Run: headless pygame with SDL's dummy video driver; simulated clock (each Clock.tick advances the game by its frame time, no real sleeping); random seed 0; keys injected as events and as key.get_pressed() state; mouse plan: one left click at the window centre at the start of phase 2, then a move to the lower-right quarter at the start of phase 3.
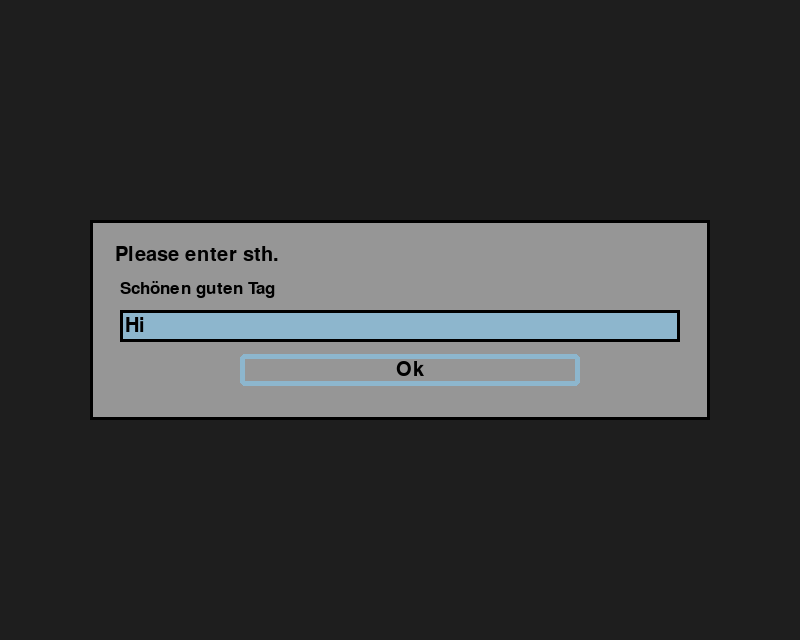
Frame 1 of 4 · flips 1–60 · no input
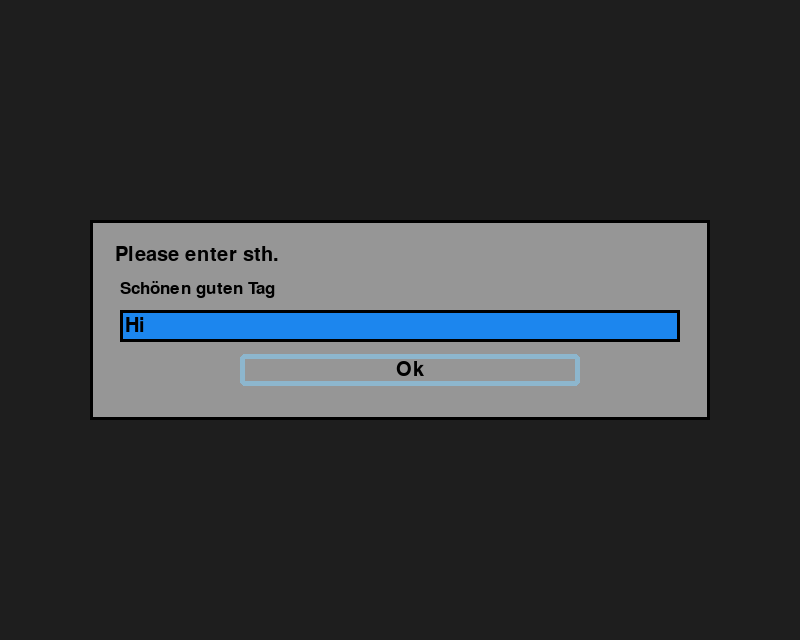
Frame 2 of 4 · flips 61–180 · clicked the window centre · tapped SPACE, RETURN · held RIGHT (→), D
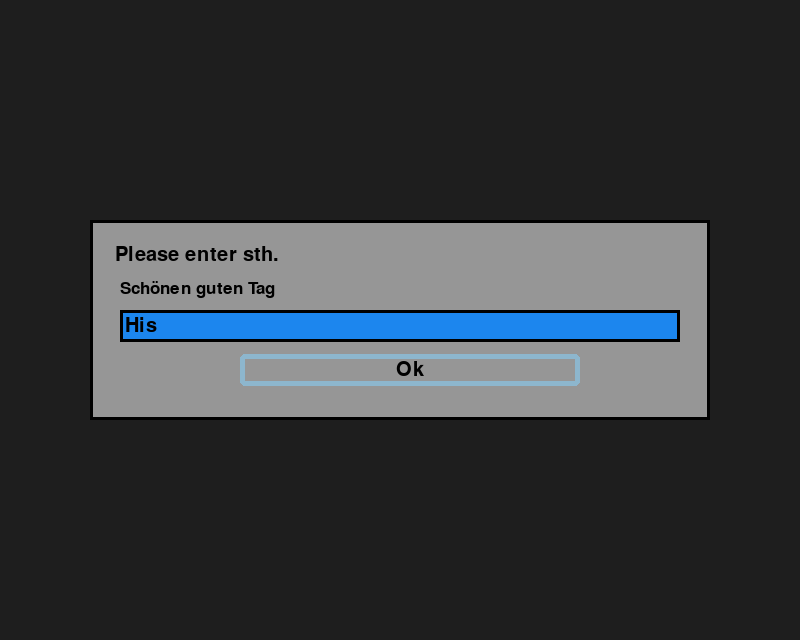
Frame 3 of 4 · flips 181–300 · moved the mouse to the lower-right quarter · held DOWN (↓), S
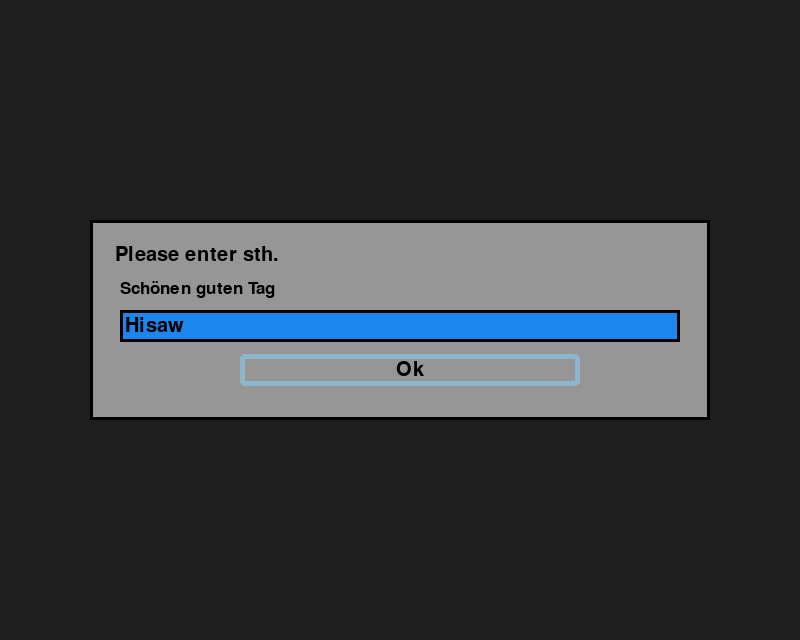
Frame 4 of 4 · flips 301–420 · held LEFT (←), A, UP (↑), W

The pygame program that drew these frames:

from typing import *
import sys

import pygame

pygame.init()


class Element:      # Superior class
    COLOR_INACTIVE = pygame.Color('lightskyblue3')
    COLOR_ACTIVE = pygame.Color('dodgerblue2')
    COLOR_DISABLED = pygame.Color(200, 200, 200)
    COLOR_BACKGROUND = pygame.Color(150, 150, 150)
    COLOR_TEXT = pygame.Color(0, 0, 0)
    COLOR_BORDER = pygame.Color(0, 0, 0)
    my_font = pygame.font.SysFont("futura", 30)

    def __init__(self, x, y, w=340, h=32, text="", text_color="black", color=None, top_left_corner_surface=(0, 0),
                 font=None):
        # relative
        self.size = (w, h)
        self.pos = (x, y)
        self.surface = pygame.Surface((w, h))
        self.rect = self.surface.get_rect(center=(x, y))
        # absolute
        # print(top_left_corner_surface, "element")
        self.support_point = top_left_corner_surface
        if top_left_corner_surface != (0, 0):
            self.calculate_abs_pos()
        self.abs_rect = None
        self.calculate_abs_pos()

        # Color
        self.color = InputField.COLOR_INACTIVE
        self.text_color = pygame.color.Color(text_color)

        # Text
        self.txt_surface = InputField.my_font.render(text, True, self.text_color)
        self.txt_rect = self.txt_surface.get_rect(center=self.rect.center)

        # var
        self.active = False
        self.disabled = False
        self.click = False

    def calculate_abs_pos(self):
        pos_x, pos_y = self.rect.topleft
        rel_x, rel_y = self.support_point
        w, h = self.size

        abs_rect = pygame.Rect(rel_x * 0 + pos_x, rel_y * 0 + pos_y, w, h)
        abs_rect.topleft = (rel_x + pos_x, rel_y + pos_y)
        self.abs_rect = abs_rect

    def set_abs_pos(self, topleft_corner_super: Tuple[int, int]):
        self.support_point = topleft_corner_super
        self.calculate_abs_pos()

    def handle_event(self, eventloop_event: pygame.event) -> bool:
        raise NotImplementedError("this Class is a super Class, it is not supposed to use this Class")
        # return self.active

    def _update_self_box(self):
        pass

    def disable(self):
        self.disabled = True

    def enable(self):
        self.disabled = False

    def draw(self, surface_screen):
        self._update_self_box()
        surface_screen.blit(self.surface, self.rect)

class ButtonBox:
    COLOR_INACTIVE = pygame.Color('lightskyblue3')
    COLOR_ACTIVE = pygame.Color('dodgerblue2')
    COLOR_BACKGROUND = pygame.Color(150, 150, 150)
    COLOR_TEXT = pygame.Color(0, 0, 0)
    COLOR_BORDER = pygame.Color(0, 0, 0)
    my_font = pygame.font.SysFont("futura", 30)

    def __init__(self, x, y, w, h, elements: dict, text="", font=None):
        # Positions
        self.surface = pygame.Surface((w, h))
        self.rect = self.surface.get_rect(center=(x, y))

        # Color
        self.color = ButtonBox.COLOR_TEXT

        # Text
        self._text_list = list(text.strip().split("/n"))
        if font is None:
            font = ButtonBox.my_font
        else:
            font = font
        self.texts = []
        for i, text in enumerate(self._text_list):
            txt_surface = font.render(text, True, self.color, None)
            txt_rect = txt_surface.get_rect(topleft=(25, 25+50*i))
            self.texts.append((txt_surface, txt_rect))

        # elements
        self.elements = elements
        for element in self.elements.values():   # calculate the absolute position of every element
            element.set_abs_pos(self.rect.topleft)

    def update_self_box(self):
        self.surface.fill(ButtonBox.COLOR_BACKGROUND)
        pygame.draw.rect(self.surface, ButtonBox.COLOR_BORDER, self.surface.get_rect(), 3)

        for element in self.elements.values():
            element.draw(self.surface)
        for text, text_rect in self.texts:
            self.surface.blit(text, text_rect)

    def draw(self, surface_screen):
        self.update_self_box()
        surface_screen.blit(self.surface, self.rect)

    def handle_box_events(self, eventloop_event) -> dict:
        event_log = {}
        for name, element in self.elements.items():
            event_log[name] = element.handle_event(eventloop_event)
        return event_log


class Button(Element):
    def __init__(self, x, y, w=340, h=32, text="", text_color="black", active=False, disabled=False,
                 top_left_corner_surface=(0, 0)):
        super(Button, self).__init__(x, y, w, h, text, text_color, top_left_corner_surface=top_left_corner_surface)
        # relative
        # self.size = (w, h)
        # self.pos = (x, y)
        # self.surface = pygame.Surface((w, h))
        # self.rect = self.surface.get_rect(center=(x, y))
        # # absolute
        # self.support_point = top_left_corner_surface
        # self.abs_rect = None
        # self.calculate_abs_pos()
        #
        # # Color
        # self.color = InputField.COLOR_INACTIVE
        # self.text_color = pygame.color.Color(text_color)
        #
        # # Text
        # self.txt_surface = InputField.my_font.render(text, True, self.text_color)
        # self.txt_rect = self.txt_surface.get_rect(center=self.rect.center)

        # var
        self.active = active
        self.disabled = disabled
        self.click = False

    def handle_event(self, eventloop_event):
        if self.disabled:
            return None
        self.active = False
        if eventloop_event.type == pygame.MOUSEBUTTONDOWN:
            if self.abs_rect.collidepoint(eventloop_event.pos):
                self.click = True
            else:
                self.click = False
        if eventloop_event.type == pygame.MOUSEBUTTONUP:
            if self.abs_rect.collidepoint(eventloop_event.pos) and self.click is True:
                self.active = True
                # print("click")
                # Trigger
            self.click = False
        return self.active

    def draw(self, surface_screen):
        self.color = self.COLOR_INACTIVE if not self.click else self.COLOR_ACTIVE
        self.color = self.COLOR_DISABLED if self.disabled else self.color
        bg_color = ButtonBox.COLOR_BACKGROUND if not self.disabled else self.COLOR_DISABLED
        pygame.draw.rect(surface_screen,bg_color, self.rect, border_radius=4)
        pygame.draw.rect(surface_screen, self.color, self.rect, 5, 5)
        surface_screen.blit(self.txt_surface, self.txt_rect)


class ToggleButton(Button):
    def handle_event(self, eventloop_event):
        if eventloop_event.type == pygame.MOUSEBUTTONDOWN:
            if self.abs_rect.collidepoint(eventloop_event.pos):
                self.click = True
            else:
                self.click = False
        if eventloop_event.type == pygame.MOUSEBUTTONUP:
            if self.abs_rect.collidepoint(eventloop_event.pos) and self.click is True:
                self.active = not self.active
            self.click = False
        return self.active

    def draw(self, surface_screen):
        self.color = pygame.Color('green') if self.active else pygame.Color('red')
        pygame.draw.rect(surface_screen, ButtonBox.COLOR_BACKGROUND, self.rect, border_radius=4)
        pygame.draw.rect(surface_screen, self.color, self.rect, 5, 5)
        surface_screen.blit(self.txt_surface, self.txt_rect)


class InputField(Element):
    def __init__(self, x, y, w=340, h=32, text="", text_color="black", disabled=False, top_left_corner_surface=(0, 0)):
        super(InputField, self).__init__(x, y, w, h, text,
                                         text_color=text_color, top_left_corner_surface=top_left_corner_surface)

        # relative pos
        self.size = (w, h)
        self.pos = (x, y)
        self.surface = pygame.Surface((w, h))
        self.rect = self.surface.get_rect(topleft=(x, y))
        # self.calculate_abs_pos()
        # abs pos
        # self.support_point = top_left_corner_surface
        # self.abs_rect = None
        # self.calculate_abs_pos()

        # color
        self.color = InputField.COLOR_INACTIVE
        self.text_color = pygame.color.Color(text_color)

        # text
        self.text = text
        self.txt_surface = InputField.my_font.render(text, True, self.text_color)
        self.txt_rect = self.txt_surface.get_rect()

        # var
        self.active = False
        self.disabled = disabled

    def handle_event(self, eventloop_event):
        if self.disabled:
            return ""
        old_active = self.active
        if eventloop_event.type == pygame.MOUSEBUTTONDOWN:
            # print(eventloop_event.pos, self.abs_rect, self.abs_rect.collidepoint(eventloop_event.pos))
            if self.abs_rect.collidepoint(eventloop_event.pos):
                self.active = not self.active   # Toggle value
            else:
                self.active = False

        if type(self.text) != str:
            try:
                self.text = str(self.text)
            except TypeError:
                self.text = ""

        if self.active and eventloop_event.type == pygame.KEYDOWN:
            if eventloop_event.key == pygame.K_BACKSPACE:
                self.text = self.text[:-1]
            elif eventloop_event.key == pygame.K_RETURN:
                self.active = False
                return self.text
            else:
                self.text += eventloop_event.unicode
        self.txt_surface = self.my_font.render(self.text, True, self.text_color)

        if old_active and not self.active:
            return self.text
        return ""

    def set_text(self, text):
        self.text = str(text)

    def _update_self_box(self):
        if self.disabled:
            self.color = InputField.COLOR_DISABLED
        else:
            if self.active:
                self.color = InputField.COLOR_ACTIVE
            else:
                self.color = InputField.COLOR_INACTIVE
        self.surface.fill(self.color)
        pygame.draw.rect(self.surface, ButtonBox.COLOR_BORDER, self.surface.get_rect(), 3)
        w, h = self.size
        x = self.my_font.get_height()
        self.txt_rect = self.txt_surface.get_rect(topleft=(5, h//2 - x//2))
        self.surface.blit(self.txt_surface, self.txt_rect)


class TextField(Element):
    def __init__(self, x, y, w=340, h=32, text="", text_color="black", color=None, top_left_corner_surface=(0, 0),
                 font=None, font_size=25):
        super(TextField, self).__init__(x, y, w, h, text, text_color, top_left_corner_surface)

        # relative pos
        self.surface = pygame.Surface((w, h), pygame.SRCALPHA)
        self.rect = self.surface.get_rect(topleft=(x, y))
        # # abs pos
        # self.support_point = top_left_corner_surface
        # # self.abs_rect = None
        # # self.calculate_abs_pos()

        # color
        self.color = pygame.Color(color) if color is not None else pygame.Color(0, 0, 0, 0)
        self.text_color = pygame.color.Color(text_color)

        # Font
        self.font = font if font is not None else pygame.font.SysFont("futura", font_size)

        # text
        self.text = text
        self.txt_surface = self.font.render(text, True, self.text_color)
        self.txt_rect = self.txt_surface.get_rect()

    def handle_event(self, eventloop_event: pygame.event) -> bool:
        pass

    def _update_self_box(self):
        self.surface.fill(self.color)
        self.surface.blit(self.txt_surface, self.txt_rect)


if __name__ == '__main__':
    pygame.init()
    screen = pygame.display.set_mode((800, 640))
    clock = pygame.time.Clock()
    screen_height, screen_width = screen.get_size()

    abs_center_x, abs_center_y = screen_height // 2, screen_width // 2

    text_box = ButtonBox(abs_center_x, abs_center_y, 620, 200, {
                         "text": TextField(30, 60, text="Schönen guten Tag"),
                         "field": InputField(30, 90, 560, 32, "Hi"),
                         "button": Button(abs_center_y, 150, text="Ok")},
                         text="Please enter sth.")

    # text_box = ButtonBox(abs_center_x, abs_center_y, 420, 150, {
    #     "cancel": Button(int(abs_center_y*1/3), 100, 150, 34, text="cancel"),
    #     "exit": Button(int(abs_center_y*3/3), 100, 150, 34, text="exit")},
    #                      text="really exit?")

    while True:
        screen.fill((30, 30, 30))
        for event in pygame.event.get():
            if event.type == pygame.QUIT:
                pygame.quit()
                sys.exit()

            (text_box.handle_box_events(event))
        text_box.draw(screen)
        # pygame.draw.rect(surface_screen, "green", text_box.elements["field"].abs_rect)

        pygame.display.update()
        clock.tick(60)
